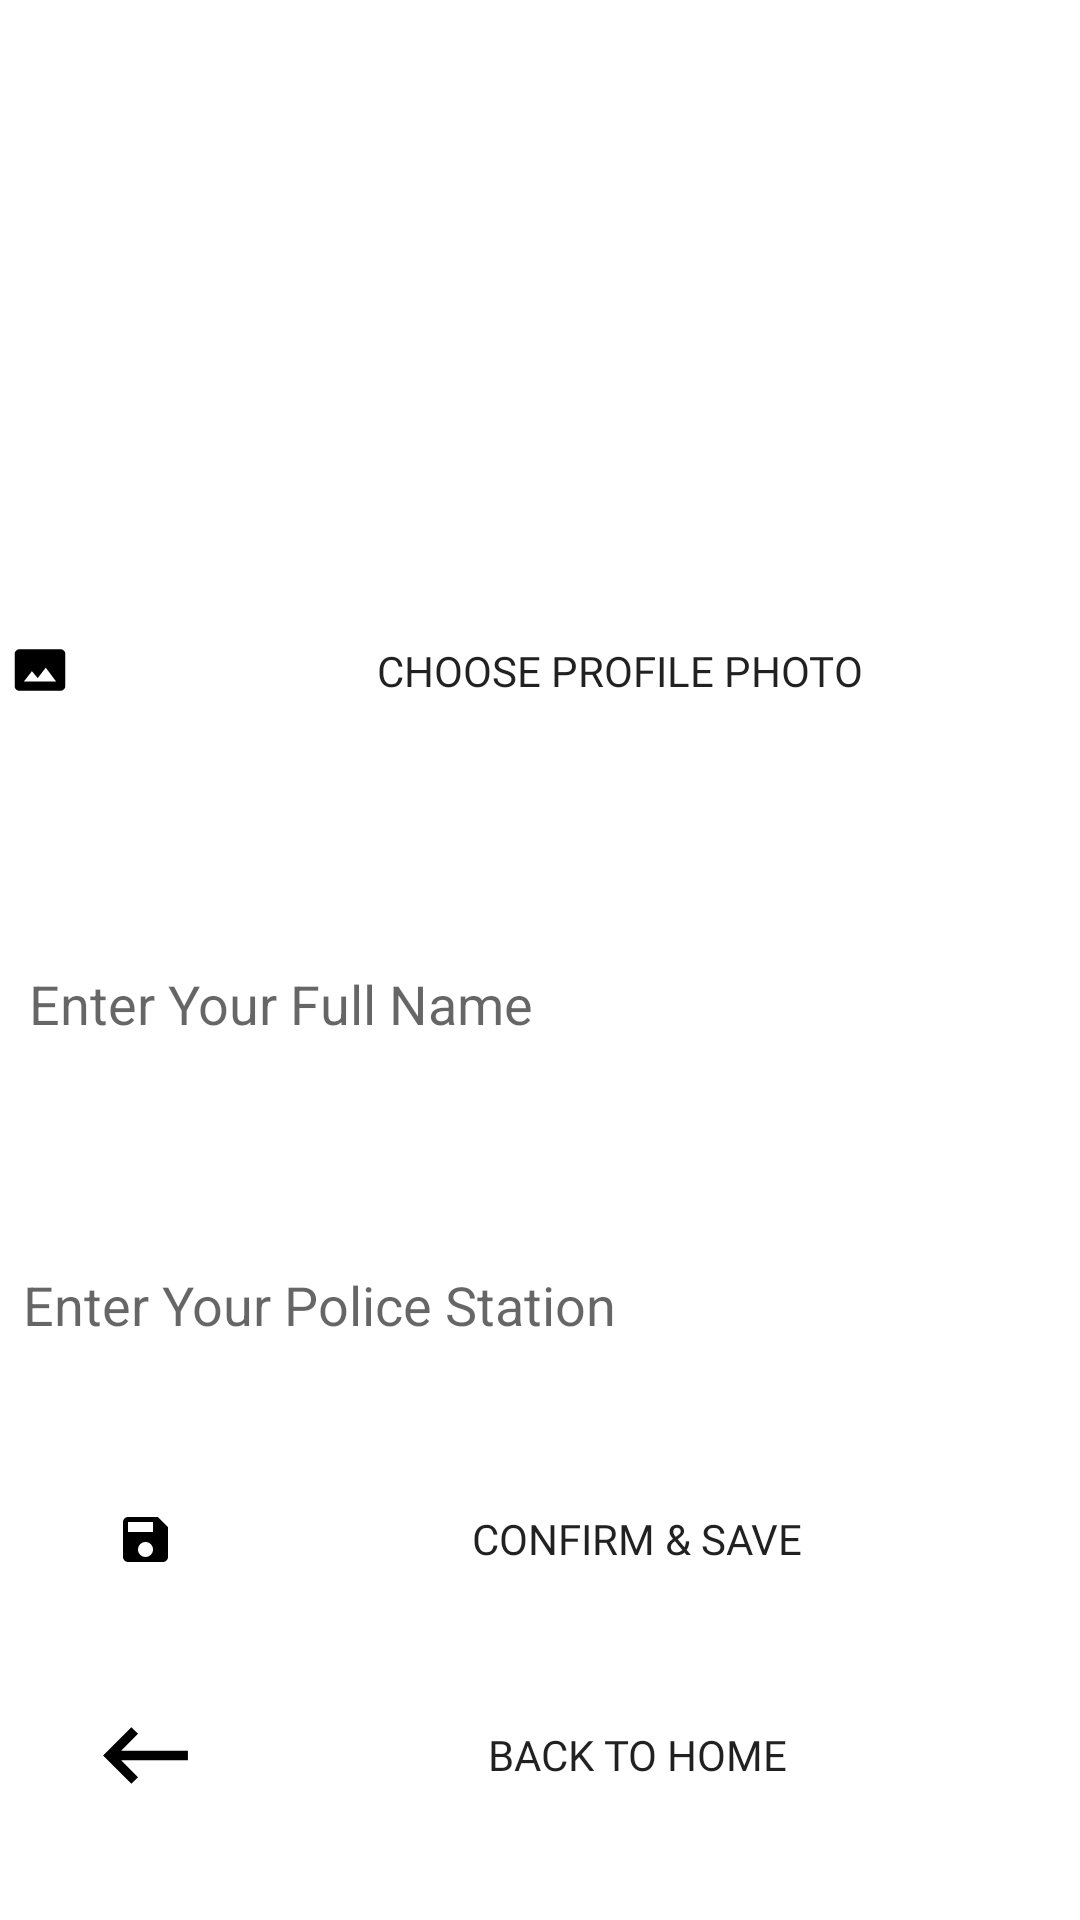

Android layout source for this screen:
<!-- AndroidManifest.xml: application theme AppTheme -->
<!-- res/layout/activity_police_update_details.xml -->
<?xml version="1.0" encoding="utf-8"?>
<androidx.constraintlayout.widget.ConstraintLayout
    xmlns:android="http://schemas.android.com/apk/res/android"
    xmlns:app="http://schemas.android.com/apk/res-auto"
    xmlns:tools="http://schemas.android.com/tools"
    android:layout_width="match_parent"
    android:layout_height="match_parent"
    tools:context=".ConfirmDetailsActivity">

    <EditText
        android:id="@+id/textView"
        android:layout_width="364dp"
        android:layout_height="125dp"
        android:layout_marginStart="16dp"
        android:layout_marginTop="272dp"
        android:layout_marginEnd="16dp"
        android:background="@drawable/text"
        android:hint="Enter Your Full Name"
        android:padding="8dp"
        app:layout_constraintEnd_toEndOf="parent"
        app:layout_constraintHorizontal_bias="0.4"
        app:layout_constraintStart_toStartOf="parent"
        app:layout_constraintTop_toTopOf="parent" />

    <EditText
        android:id="@+id/textView2"
        android:layout_width="364dp"
        android:layout_height="52dp"
        android:layout_marginStart="16dp"
        android:layout_marginTop="12dp"
        android:layout_marginEnd="16dp"
        android:background="@drawable/text"
        android:hint="Enter Your Police Station"
        android:padding="8dp"
        app:layout_constraintEnd_toEndOf="parent"
        app:layout_constraintHorizontal_bias="0.466"
        app:layout_constraintStart_toStartOf="parent"
        app:layout_constraintTop_toBottomOf="@+id/textView" />

    <TextView
        android:id="@+id/user"
        android:layout_width="wrap_content"
        android:layout_height="wrap_content"
        tools:ignore="MissingConstraints" />

    <Button
        android:id="@+id/button"
        android:layout_width="0dp"
        android:layout_height="56dp"
        android:layout_marginStart="16dp"
        android:layout_marginTop="24dp"
        android:layout_marginEnd="16dp"
        android:background="@drawable/btn_custom"
        android:drawableLeft="@drawable/save_btn"
        android:fontFamily="@font/roboto_regular"
        android:text="Confirm &amp; Save"
        app:layout_constraintEnd_toEndOf="parent"
        app:layout_constraintHorizontal_bias="0.0"
        app:layout_constraintStart_toStartOf="parent"
        app:layout_constraintTop_toBottomOf="@+id/textView2" />

    <Button
        android:id="@+id/button2"
        android:layout_width="0dp"
        android:layout_height="56dp"
        android:layout_marginTop="16dp"
        android:layout_marginStart="16dp"
        android:layout_marginEnd="16dp"
        android:background="@drawable/btn_custom"
        android:drawableLeft="@drawable/back_icon"
        android:fontFamily="@font/roboto_regular"
        android:text="Back to Home"
        app:layout_constraintEnd_toEndOf="parent"
        app:layout_constraintStart_toStartOf="parent"
        app:layout_constraintTop_toBottomOf="@+id/button" />

    <ImageView
        android:id="@+id/imageView"
        android:layout_width="178dp"
        android:layout_height="156dp"
        android:layout_marginStart="16dp"
        android:layout_marginTop="28dp"
        android:layout_marginEnd="16dp"
        android:src="@drawable/userdefault"
        app:layout_constraintEnd_toEndOf="parent"
        app:layout_constraintStart_toStartOf="parent"
        app:layout_constraintTop_toTopOf="parent" />

    <Button
        android:id="@+id/chooseImageButton"
        android:layout_width="386dp"
        android:layout_height="63dp"
        android:layout_marginStart="16dp"
        android:layout_marginTop="8dp"
        android:layout_marginEnd="16dp"
        android:background="@drawable/btn_custom"
        android:drawableLeft="@drawable/select_image"
        android:fontFamily="@font/roboto_regular"
        android:text="Choose Profile Photo"
        app:layout_constraintEnd_toEndOf="parent"
        app:layout_constraintHorizontal_bias="0.571"
        app:layout_constraintStart_toStartOf="parent"
        app:layout_constraintTop_toBottomOf="@+id/imageView" />

</androidx.constraintlayout.widget.ConstraintLayout>
<!-- resources referenced by this layout -->
<resources>
  <!-- drawable back_icon (drawable) -->
  <vector xmlns:android="http://schemas.android.com/apk/res/android"
      android:width="65dp"
      android:height="65dp"
      android:viewportWidth="24"
      android:viewportHeight="24"
      android:tint="#000000">
    <group android:scaleX="0.58"
        android:scaleY="0.58"
        android:translateX="5.04"
        android:translateY="5.04">
      <path
          android:fillColor="@android:color/white"
          android:pathData="M21,11H6.83l3.58,-3.59L9,6l-6,6 6,6 1.41,-1.41L6.83,13H21z"/>
    </group>
  </vector>
  <!-- drawable save_btn (drawable) -->
  <vector xmlns:android="http://schemas.android.com/apk/res/android"
      android:width="65dp"
      android:height="65dp"
      android:viewportWidth="24"
      android:viewportHeight="24"
      android:tint="#000000">
    <group android:scaleX="0.3074"
        android:scaleY="0.3074"
        android:translateX="8.3112"
        android:translateY="8.3112">
      <path
          android:fillColor="@android:color/white"
          android:pathData="M17,3L5,3c-1.11,0 -2,0.9 -2,2v14c0,1.1 0.89,2 2,2h14c1.1,0 2,-0.9 2,-2L21,7l-4,-4zM12,19c-1.66,0 -3,-1.34 -3,-3s1.34,-3 3,-3 3,1.34 3,3 -1.34,3 -3,3zM15,9L5,9L5,5h10v4z"/>
    </group>
  </vector>
  <!-- drawable select_image (drawable) -->
  <vector xmlns:android="http://schemas.android.com/apk/res/android"
      android:width="60dp"
      android:height="60dp"
      android:viewportWidth="24"
      android:viewportHeight="24"
      android:tint="#000000">
    <group android:scaleX="0.3074"
        android:scaleY="0.3074"
        android:translateX="8.3112"
        android:translateY="8.3112">
      <path
          android:fillColor="@android:color/white"
          android:pathData="M21,3H3C2,3 1,4 1,5v14c0,1.1 0.9,2 2,2h18c1,0 2,-1 2,-2V5c0,-1 -1,-2 -2,-2zM5,17l3.5,-4.5 2.5,3.01L14.5,11l4.5,6H5z"/>
    </group>
  </vector>
  <!-- drawable text (drawable) -->
  <vector xmlns:android="http://schemas.android.com/apk/res/android"
      android:width="108dp"
      android:height="108dp"
      android:viewportWidth="24"
      android:viewportHeight="24"
      android:tint="#FFFFFF">
    <group android:scaleX="0.3074"
        android:scaleY="0.3074"
        android:translateX="8.3112"
        android:translateY="8.3112">
      <path
          android:fillColor="@android:color/white"
          android:pathData="M20.41,8.41l-4.83,-4.83C15.21,3.21 14.7,3 14.17,3H5C3.9,3 3,3.9 3,5v14c0,1.1 0.9,2 2,2h14c1.1,0 2,-0.9 2,-2V9.83C21,9.3 20.79,8.79 20.41,8.41zM7,7h7v2H7V7zM17,17H7v-2h10V17zM17,13H7v-2h10V13z"/>
    </group>
  </vector>
</resources>
